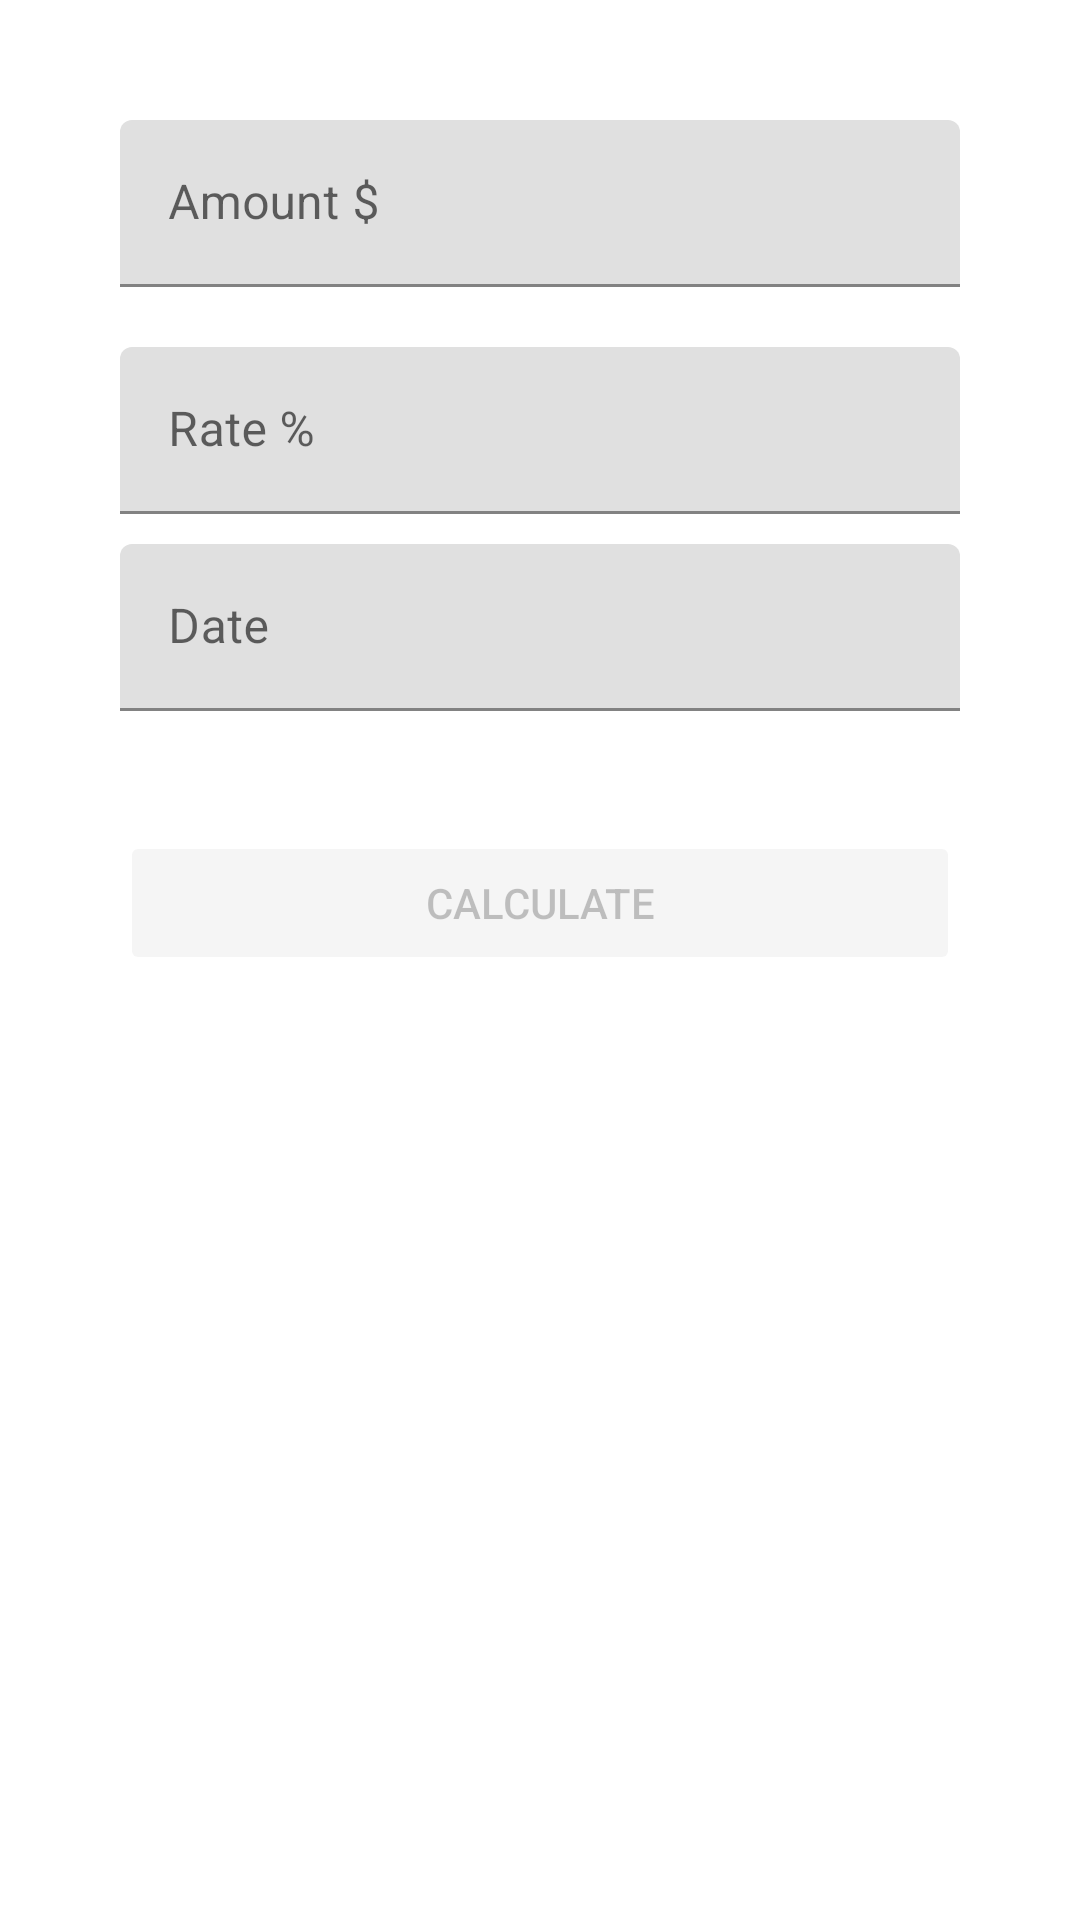

This screen was rendered from an Android layout file. Write that file and the resources it references.
<!-- AndroidManifest.xml: application theme AppTheme -->
<!-- res/layout/loan_fragment.xml -->
<?xml version="1.0" encoding="utf-8"?>
<LinearLayout
    xmlns:android="http://schemas.android.com/apk/res/android"
    xmlns:tools="http://schemas.android.com/tools"
    android:layout_width="match_parent"
    android:layout_height="match_parent"
    android:orientation="vertical"
    android:padding="40dp">

    <android.support.design.widget.TextInputLayout
        android:layout_width="match_parent"
        android:layout_height="wrap_content">

        <EditText
            android:id="@+id/amount"
            android:layout_width="match_parent"
            android:layout_height="wrap_content"
            android:hint="@string/loan.amount.hint"
            android:ems="10"
            android:inputType="numberDecimal"/>

    </android.support.design.widget.TextInputLayout>

    <android.support.design.widget.TextInputLayout
        android:layout_marginTop="20dp"
        android:layout_width="match_parent"
        android:layout_height="wrap_content">
        <EditText
            android:id="@+id/rate"
            android:layout_width="match_parent"
            android:layout_height="wrap_content"
            android:ems="10"
            android:hint="@string/loan.rate.hint"
            android:inputType="numberDecimal" />
    </android.support.design.widget.TextInputLayout>

    <android.support.design.widget.TextInputLayout
        android:layout_marginTop="10dp"
        android:layout_width="match_parent"
        android:layout_height="wrap_content">

        <EditText
            android:id="@+id/date"
            android:focusable="false"
            android:layout_width="match_parent"
            android:layout_height="wrap_content"
            android:hint="@string/loan.date.hint"
            android:ems="10"
            android:inputType="date" />

    </android.support.design.widget.TextInputLayout>

    <Button
        android:id="@+id/calc"
        android:layout_marginTop="40dp"
        style="@style/Widget.AppCompat.Button.Colored"
        android:text="@string/loan.calc"
        android:layout_width="match_parent"
        android:layout_height="wrap_content"
        android:enabled="false"/>

    <ProgressBar
        android:id="@+id/progressBar"
        android:visibility="gone"
        tools:visibility="visible"
        style="?android:attr/progressBarStyle"
        android:layout_width="wrap_content"
        android:layout_height="wrap_content"
        android:layout_gravity="center"
        android:layout_marginTop="20dp"/>

    <include layout="@layout/loan_details" />

</LinearLayout>
<!-- res/layout/loan_details.xml (included above) -->
<?xml version="1.0" encoding="utf-8"?>
<RelativeLayout
    android:id="@+id/details"
    android:alpha=".8"
    xmlns:android="http://schemas.android.com/apk/res/android"
    xmlns:tools="http://schemas.android.com/tools"
    android:layout_width="match_parent"
    android:layout_height="match_parent"
    android:visibility="gone"
    android:paddingTop="10dp"
    tools:visibility="visible"  >

    <TextView
        android:id="@+id/title"
        android:textStyle="bold"
        android:text="@string/loan.detail.title"
        android:layout_width="wrap_content"
        android:layout_height="wrap_content"
        android:layout_marginBottom="10dp"/>
    <TextView
        android:id="@+id/message"
        android:textStyle="italic"
        android:text="@string/loan.detail.message"
        android:layout_width="wrap_content"
        android:layout_height="wrap_content"
        android:layout_below="@id/title"
        android:layout_marginBottom="10dp"/>
    <TextView
        android:id="@+id/monthlyLbl"
        android:layout_below="@+id/message"
        android:layout_alignParentLeft="true"
        android:layout_width="wrap_content"
        android:layout_height="wrap_content"
        android:text="@string/loan.detail.monthly" />
    <TextView
        android:layout_below="@+id/message"
        android:layout_alignParentRight="true"
        android:id="@+id/monthly"
        tools:text="$10"
        android:layout_width="wrap_content"
        android:layout_height="wrap_content"
        android:text="@string/loan.detail.monthly" />


    <TextView
        android:id="@+id/timeLbl"
        android:layout_below="@+id/monthlyLbl"
        android:layout_alignParentLeft="true"
        android:layout_width="wrap_content"
        android:layout_height="wrap_content"
        android:text="@string/loan.detail.time" />
    <TextView
        android:layout_below="@+id/monthly"
        android:layout_alignParentRight="true"
        android:id="@+id/time"
        tools:text="$10"
        android:layout_width="wrap_content"
        android:layout_height="wrap_content"
        android:text="@string/loan.detail.monthly" />


    <TextView
        android:id="@+id/totalLbl"
        android:layout_below="@+id/timeLbl"
        android:layout_alignParentLeft="true"
        android:layout_width="wrap_content"
        android:layout_height="wrap_content"
        android:text="@string/loan.detail.total" />
    <TextView
        android:layout_below="@+id/time"
        android:layout_alignParentRight="true"
        android:id="@+id/total"
        tools:text="$10"
        android:layout_width="wrap_content"
        android:layout_height="wrap_content"
        android:text="@string/loan.detail.monthly" />


    <TextView
        android:id="@+id/interestLbl"
        android:layout_below="@+id/totalLbl"
        android:layout_alignParentLeft="true"
        android:layout_width="wrap_content"
        android:layout_height="wrap_content"
        android:text="@string/loan.detail.interest" />
    <TextView
        android:layout_below="@+id/total"
        android:layout_alignParentRight="true"
        android:id="@+id/interest"
        tools:text="$10"
        android:layout_width="wrap_content"
        android:layout_height="wrap_content"
        android:text="@string/loan.detail.monthly" />

</RelativeLayout>
<!-- resources referenced by this layout -->
<resources>
  <string name="loan.amount.hint">Amount $</string>
  <string name="loan.calc">Calculate</string>
  <string name="loan.date.hint">Date</string>
  <string name="loan.detail.interest">Total Interest</string>
  <string name="loan.detail.message">You will need to pay $%1$s every month for %2$s month to payoff the debt.</string>
  <string name="loan.detail.monthly">Monthly Payment</string>
  <string name="loan.detail.time">Time to Pay Clear</string>
  <string name="loan.detail.title">Montly Pay: $%1$s</string>
  <string name="loan.detail.total">Total of $%1$s Payments</string>
  <string name="loan.rate.hint">Rate %</string>
</resources>
